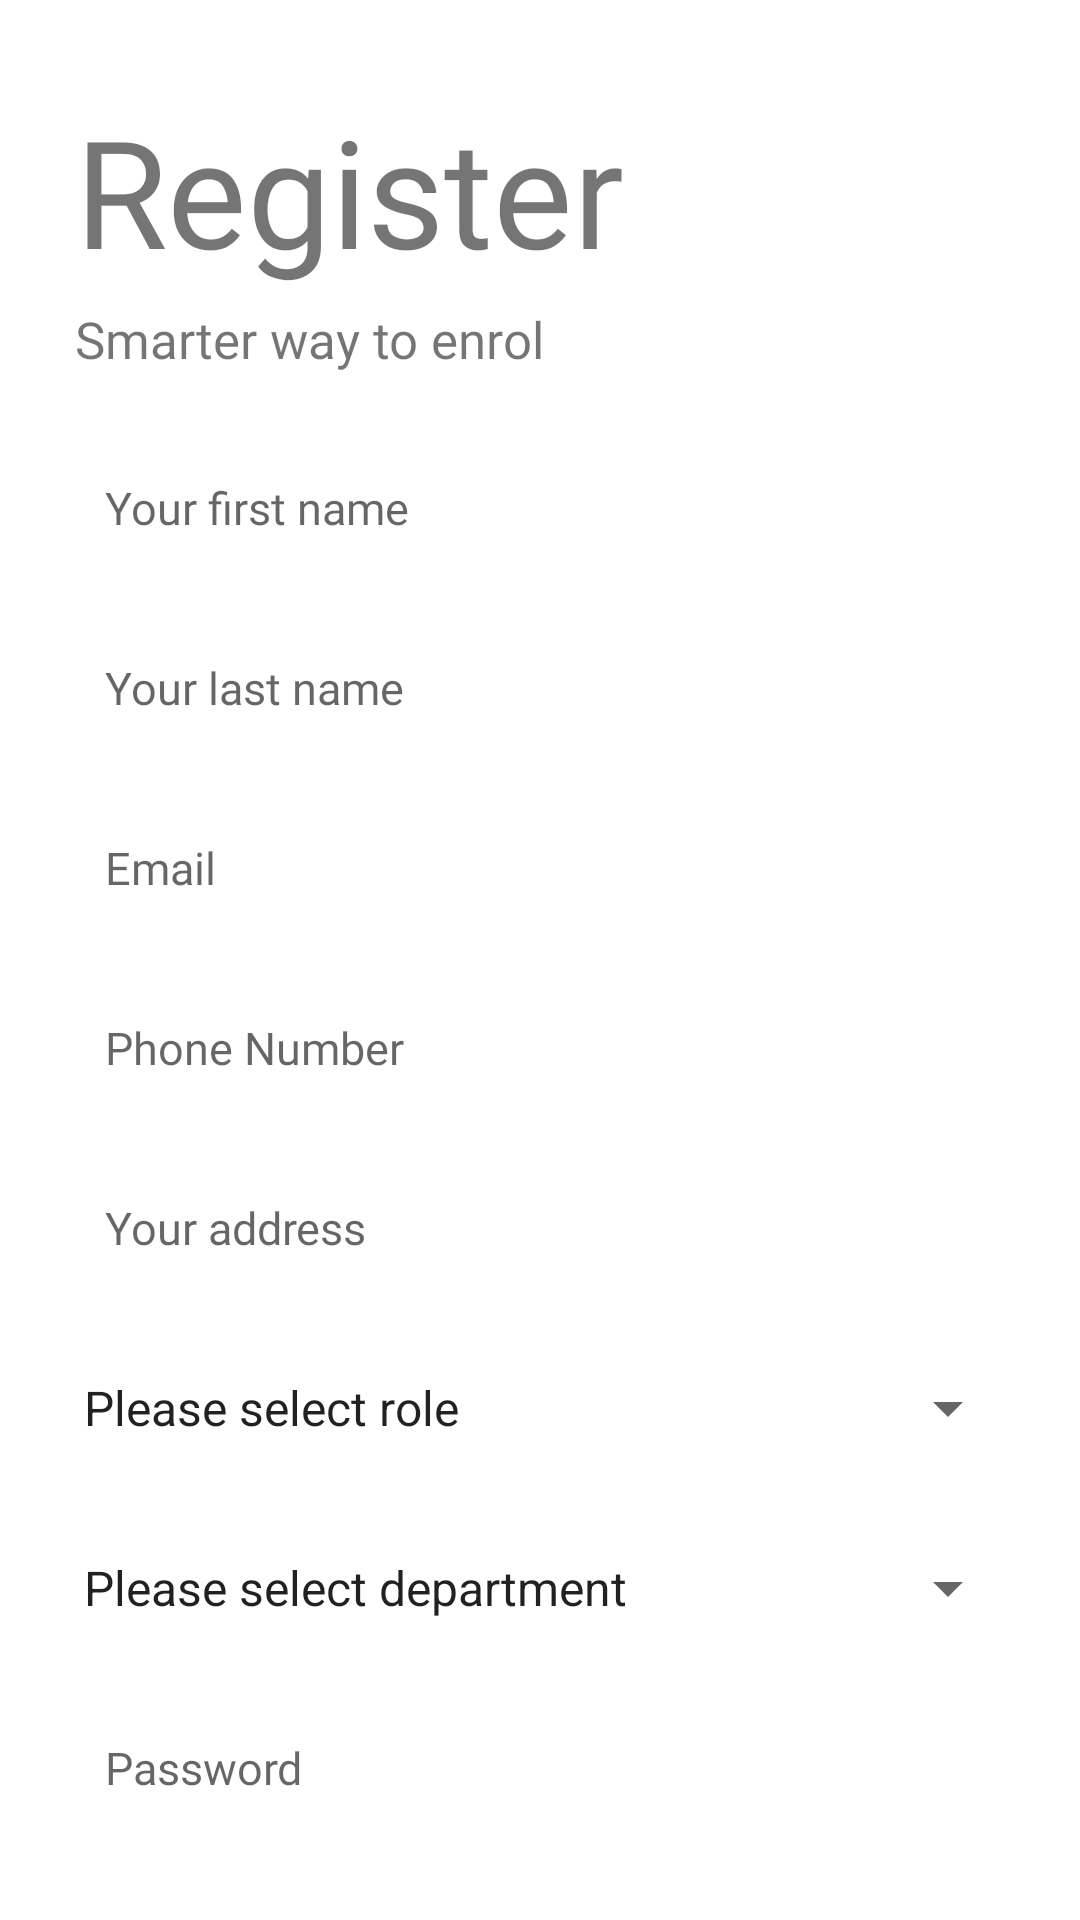

The Android layout XML behind this screen, and the referenced resources:
<!-- AndroidManifest.xml: application theme Theme.ModReg -->
<!-- res/layout/fragment_register.xml -->
<?xml version="1.0" encoding="utf-8"?>
<LinearLayout xmlns:android="http://schemas.android.com/apk/res/android"
    xmlns:tools="http://schemas.android.com/tools"
    android:layout_width="match_parent"
    android:layout_height="match_parent"
    xmlns:app="http://schemas.android.com/apk/res-auto"
    android:orientation="vertical"
    tools:context="uk.ac.tees.aad.B1204900.fragments.RegisterFragment">

    <TextView
        android:layout_width="wrap_content"
        android:layout_height="wrap_content"
        android:text="@string/register"
        android:textAlignment="center"
        android:textSize="50sp"
        android:layout_marginStart="25dp"
        android:layout_marginBottom="5dp"
        android:fontFamily="@font/indigo_daisy"
        android:layout_marginTop="30dp"/>

    <TextView
        android:id="@+id/tv_subtitle"
        android:layout_width="wrap_content"
        android:layout_height="wrap_content"
        android:text="@string/tag"
        android:textSize="17sp"
        android:fontFamily="@font/roboto_regular"
        android:layout_marginStart="25dp"
        android:layout_marginBottom="20dp"/>

    <EditText
        android:id="@+id/et_first_name"
        android:layout_width="match_parent"
        android:layout_height="50dp"
        android:hint="@string/your_first_name"
        android:layout_marginLeft="20dp"
        android:layout_marginRight="20dp"
        android:layout_marginBottom="10dp"
        android:padding="15dp"
        android:inputType="textPersonName"
        android:fontFamily="@font/roboto_regular"
        android:background="@drawable/et_custom"
        android:textSize="15sp" />


    <EditText
        android:id="@+id/et_last_name"
        android:layout_width="match_parent"
        android:layout_height="50dp"
        android:hint="@string/your_last_name"
        android:layout_marginLeft="20dp"
        android:layout_marginRight="20dp"
        android:layout_marginBottom="10dp"
        android:padding="15dp"
        android:inputType="textPersonName"
        android:fontFamily="@font/roboto_regular"
        android:background="@drawable/et_custom"
        android:textSize="15sp" />

    <EditText
        android:id="@+id/et_email"
        android:layout_width="match_parent"
        android:layout_height="50dp"
        android:hint="@string/e_mail"
        android:layout_marginLeft="20dp"
        android:layout_marginRight="20dp"
        android:layout_marginBottom="10dp"
        android:padding="15dp"
        android:fontFamily="@font/roboto_regular"
        android:inputType="textEmailAddress"
        android:background="@drawable/et_custom"
        android:textSize="15sp" />

    <EditText
        android:id="@+id/et_phone"
        android:layout_width="match_parent"
        android:layout_height="50dp"
        android:hint="@string/phone_number"
        android:layout_marginLeft="20dp"
        android:layout_marginRight="20dp"
        android:layout_marginBottom="10dp"
        android:padding="15dp"
        android:fontFamily="@font/roboto_regular"
        android:inputType="phone"
        android:background="@drawable/et_custom"
        android:textSize="15sp" />

    <EditText
        android:id="@+id/et_address"
        android:layout_width="match_parent"
        android:layout_height="50dp"
        android:hint="Your address"
        android:focusable="false"
        android:enabled="false"
        android:allowClickWhenDisabled="true"
        android:layout_marginLeft="20dp"
        android:layout_marginRight="20dp"
        android:layout_marginBottom="10dp"
        android:padding="15dp"
        android:fontFamily="@font/roboto_regular"
        android:inputType="text"
        android:background="@drawable/et_custom"
        android:textSize="15sp" />

    <Spinner
        android:id="@+id/sp_role"
        android:layout_width="match_parent"
        android:layout_height="50dp"
        android:layout_marginLeft="20dp"
        android:layout_marginRight="20dp"
        android:layout_marginBottom="10dp"
        android:entries="@array/roles"
        />

    <Spinner
        android:id="@+id/sp_department"
        android:layout_width="match_parent"
        android:layout_height="50dp"
        android:layout_marginLeft="20dp"
        android:layout_marginRight="20dp"
        android:layout_marginBottom="10dp"
        android:entries="@array/departments"
        />

    <EditText
        android:id="@+id/et_password"
        android:layout_width="match_parent"
        android:layout_height="50dp"
        android:hint="@string/password"
        android:layout_marginLeft="20dp"
        android:layout_marginRight="20dp"
        android:layout_marginBottom="10dp"
        android:padding="15dp"
        android:fontFamily="@font/roboto_regular"
        app:passwordToggleEnabled="true"
        android:inputType="textPassword"
        android:background="@drawable/et_custom"
        android:textSize="15sp" />

    <EditText
        android:id="@+id/et_confirm_password"
        android:layout_width="match_parent"
        android:layout_height="50dp"
        android:hint="@string/re_type_password"
        android:layout_marginLeft="20dp"
        android:layout_marginRight="20dp"
        android:padding="15dp"
        android:fontFamily="@font/roboto_regular"
        android:inputType="textPassword"
        android:background="@drawable/et_custom"
        android:textSize="15sp" />

    <RelativeLayout
        android:layout_width="match_parent"
        android:layout_height="wrap_content"
        android:layout_weight="1">

        <Button
            android:id="@+id/btn_register"
            android:layout_width="match_parent"
            android:layout_height="wrap_content"
            android:background="@drawable/btn_custom"
            android:fontFamily="@font/roboto_regular"
            android:layout_marginLeft="20dp"
            android:layout_marginRight="20dp"
            android:layout_centerInParent="true"
            android:textColor="@android:color/white"
            android:text="@string/register"/>

        <ImageView
            android:layout_width="30dp"
            android:layout_height="30dp"
            android:src="@drawable/ic_arrow_left"
            android:layout_above="@id/swipeLeft"
            android:layout_centerHorizontal="true"/>

        <TextView
            android:id="@+id/swipeLeft"
            android:layout_width="wrap_content"
            android:layout_height="wrap_content"
            android:text="@string/swipe_right_for_login"
            android:textSize="15sp"
            android:fontFamily="@font/roboto_regular"
            android:layout_centerHorizontal="true"
            android:layout_alignParentBottom="true"
            />

    </RelativeLayout>

</LinearLayout>
<!-- resources referenced by this layout -->
<resources>
  <string-array name="departments">
          <item>Please select department</item>
          <item>Artificial Intelligence</item>
          <item>Business Administration</item>
          <item>Data Science and Analytics</item>
          <item>Computer Science</item>
      </string-array>
  <string-array name="roles">
          <item>Please select role</item>
          <item>Student</item>
          <item>Tutor</item>
      </string-array>
  <!-- drawable ic_arrow_left (drawable) -->
  <vector android:height="24dp"
      android:tint="@color/amber_300"
      android:viewportHeight="24.0"
      android:viewportWidth="24.0"
      android:width="24dp"
      xmlns:android="http://schemas.android.com/apk/res/android">
      <path android:fillColor="#FF000000" android:pathData="M15.41,16.09l-4.58,-4.59 4.58,-4.59L14,5.5l-6,6 6,6z"/>
  </vector>
  <string name="e_mail">Email</string>
  <string name="password">Password</string>
  <string name="phone_number">Phone Number</string>
  <string name="re_type_password">Re-type Password</string>
  <string name="register">Register</string>
  <string name="swipe_right_for_login">Swipe Right for Login</string>
  <string name="tag">Smarter way to enrol </string>
  <string name="your_first_name">Your first name</string>
  <string name="your_last_name">Your last name</string>
  <style name="Theme.ModReg" parent="Theme.MaterialComponents.DayNight.DarkActionBar">
          
          <item name="colorPrimary">@color/amber_300</item>
          <item name="colorPrimaryVariant">@color/amber_500</item>
          <item name="colorOnPrimary">@color/white</item>
          
          <item name="colorSecondary">@color/teal_300</item>
          <item name="colorSecondaryVariant">@color/teal_500</item>
          <item name="colorOnSecondary">@color/dark_200</item>
          
          <item name="android:statusBarColor">?attr/colorPrimaryVariant</item>
          
      </style>
  <color name="amber_300">#FFC107</color>
  <color name="amber_500">#FFA000</color>
  <color name="white">#fafafa</color>
  <color name="teal_300">#009688</color>
  <color name="teal_500">#00796B</color>
  <color name="dark_200">#212121</color>
</resources>
